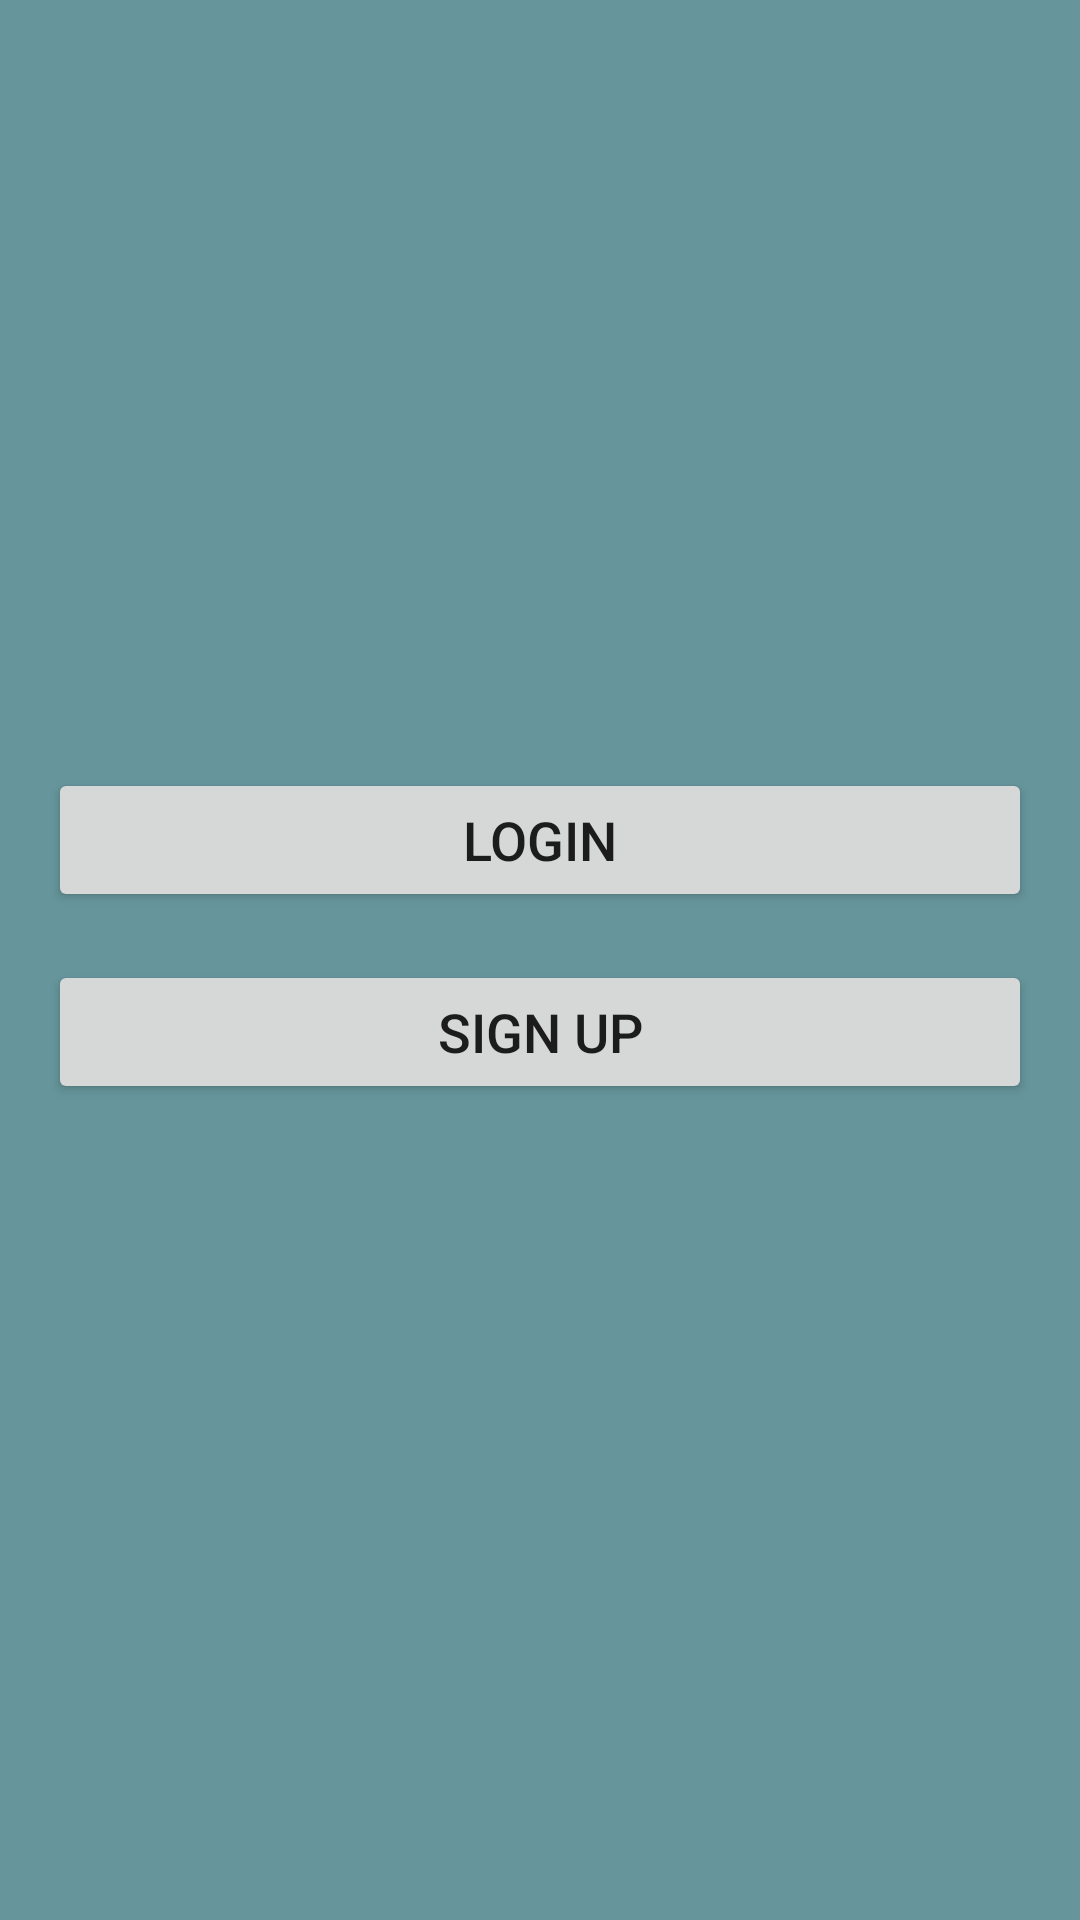

Here is an Android app screen rendered from its layout file. Give the layout XML and the strings, colors and styles it references.
<!-- AndroidManifest.xml: application theme Theme.AppCompat.DayNight -->
<!-- res/layout/activity_main.xml -->
<?xml version="1.0" encoding="utf-8"?>
<LinearLayout xmlns:android="http://schemas.android.com/apk/res/android"
    android:layout_width="match_parent"
    android:layout_height="match_parent"
    android:orientation="vertical"
    android:padding="16dp"
    android:background="#66969C"
    android:gravity="center">

    
    <Button
        android:id="@+id/loginButton"
        android:layout_width="match_parent"
        android:layout_height="wrap_content"
        android:text="Login"
        android:textSize="18sp"
        android:layout_marginBottom="16dp" />

    
    <Button
        android:id="@+id/signUpButton"
        android:layout_width="match_parent"
        android:layout_height="wrap_content"
        android:text="Sign Up"
        android:textSize="18sp"
        android:layout_marginBottom="16dp" />

</LinearLayout>
<!-- resources referenced by this layout -->
<resources>

</resources>
